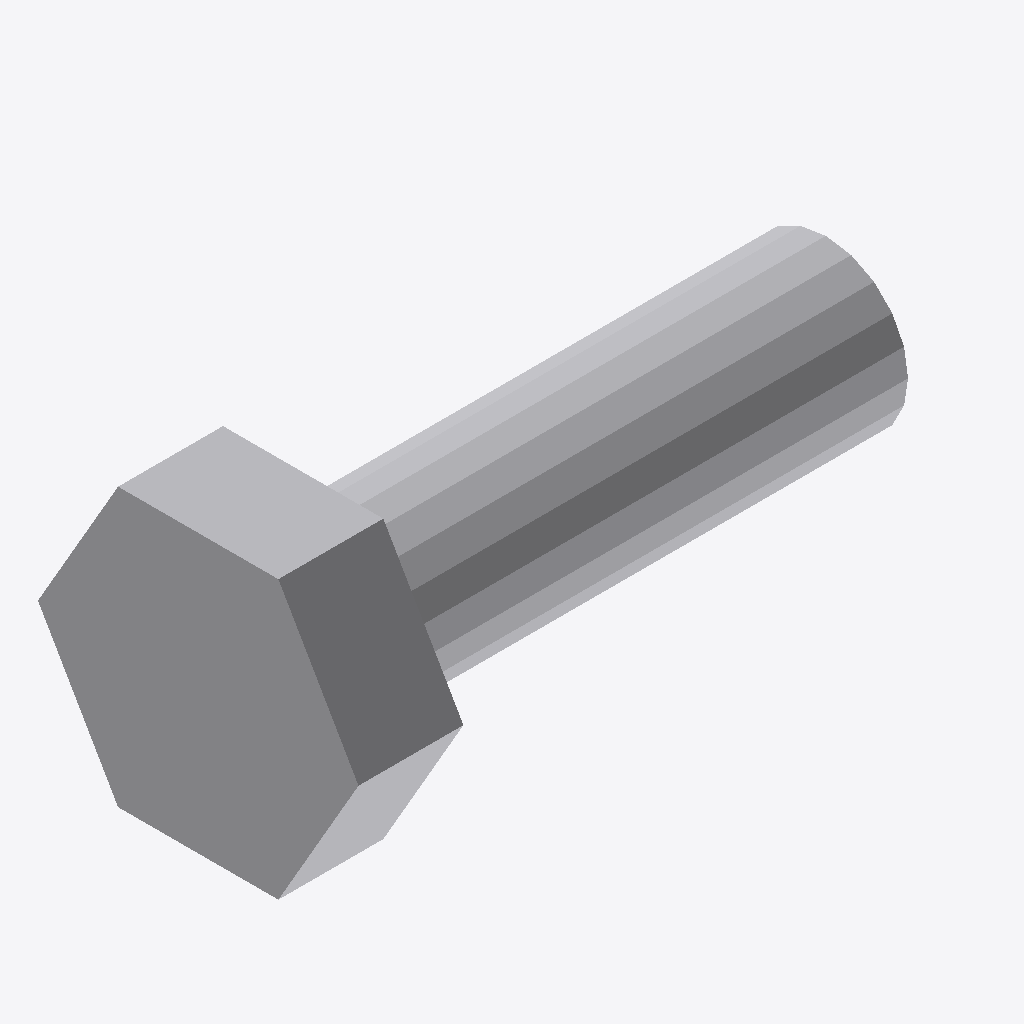
Isometric view of an IFC building model (IFC-SPF (STEP), schema IFC2X3, length unit millimetre), seen from the south-west, elements coloured by IFC class: 1 other element (light grey).
Extent 0.061 m × 0.031 m × 0.027 m (x, y, z). Elements (1): 1 IfcBuildingElementProxy.

HEADER;
FILE_DESCRIPTION(('Steel&Graphics IFC export'),'2;1');
FILE_NAME('TESTE-UNITY','2016-06-06T18:15:36-03:00',('TecnoMETAL 4D'),(''),'ST-DEVELOPER v12','IFC 2x3','');
FILE_SCHEMA(('IFC2X3'));
ENDSEC;
DATA;
#168=IFCPROJECT('D7FC08F6A6DD479BB0C3AC',#134,'TESTE-UNITY',$,$,'Z:\\ESTUDOS.GRP\\TESTE-UNITY.S&G\\TESTE-UNITY.DWG',$,(#135),#102);
#167=IFCSITE('B5400F3C30E1469D990078',#134,'Site',$,$,$,$,$,.ELEMENT.,$,$,0.0,$,$);
#166=IFCBUILDING('DE9DBDCEE49D4F309A73C3',#134,'TESTE-UNITY',$,$,$,$,$,.ELEMENT.,0.0,0.0,$);
#176=IFCBUILDINGELEMENTPROXY('1EA8C00282DC43E892BFB0',#134,'BOLT () 0x0','Mark: Pos:','7D1',#133,#175,$,$);
ENDSEC;
